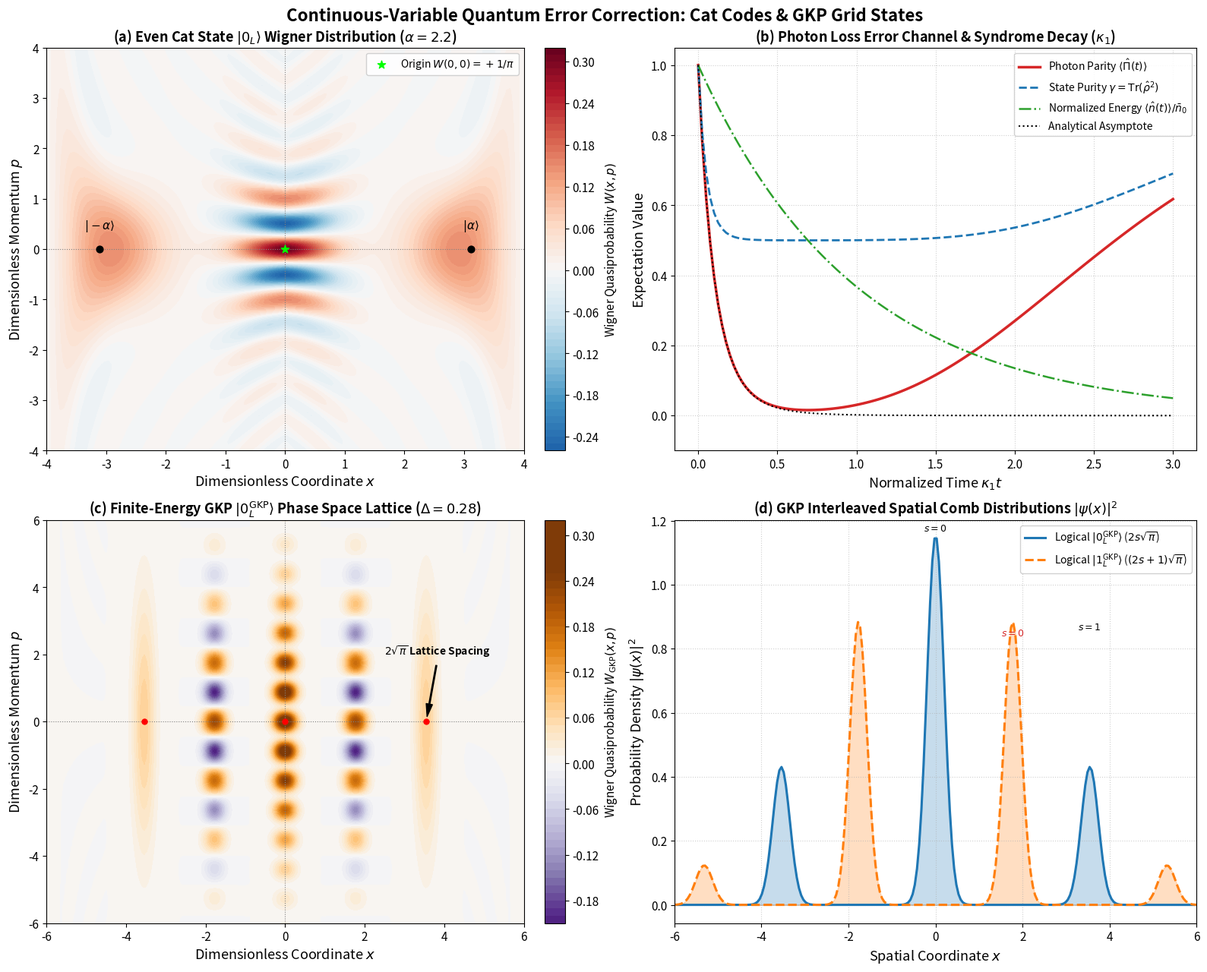

Write Python code to recreate this figure.
# Cell 2: Setup, Imports, and Publication Styling Configuration
import sys
import os
import math
import numpy as np
import scipy.linalg as la
import scipy.integrate as integrate
import scipy.special as sp
import matplotlib.pyplot as plt
from typing import Tuple, List, Dict, Optional, Union

# Set random seed for reproducibility
np.random.seed(42)

# Publication-grade plotting parameters
plt.rcParams.update({
    "font.size": 11,
    "axes.labelsize": 13,
    "axes.titlesize": 14,
    "xtick.labelsize": 11,
    "ytick.labelsize": 11,
    "legend.fontsize": 10,
    "figure.titlesize": 16,
    "lines.linewidth": 2.0,
    "lines.markersize": 6,
    "figure.dpi": 300,
    "savefig.dpi": 300,
    "savefig.bbox": "tight"
})

print(f"NumPy version: {np.__version__}")
print("Bosonic QEC & Cat/GKP environment initialized successfully.")


# Cell 4: Complete Object-Oriented Engine Implementation: BosonicQECEngine

class BosonicQECEngine:
    '''
    Comprehensive computational suite for Continuous-Variable Quantum Error Correction (cvQEC).
    Implements Cat codes, GKP grid states, Wigner distributions, parity syndrome extraction,
    and open quantum system Lindblad dynamics under photon loss and autonomous stabilization.
    '''
    
    @staticmethod
    def annihilation_operator(N_dim: int) -> np.ndarray:
        '''Returns bosonic annihilation operator a in Fock basis of dimension N_dim.'''
        return np.diag(np.sqrt(np.arange(1, N_dim, dtype=np.complex128)), k=1)
    
    @staticmethod
    def parity_operator(N_dim: int) -> np.ndarray:
        '''Returns photon number parity operator Pi = exp(i*pi*a_dag*a) = (-1)^n.'''
        diag = np.array([(-1)**n for n in range(N_dim)], dtype=np.complex128)
        return np.diag(diag)
    
    @staticmethod
    def coherent_state(alpha: complex, N_dim: int) -> np.ndarray:
        '''Generates normalized coherent state |alpha> in truncated Fock basis.'''
        state = np.zeros(N_dim, dtype=np.complex128)
        exp_factor = np.exp(-0.5 * abs(alpha)**2)
        cur = 1.0 + 0.0j
        for n in range(N_dim):
            if n > 0:
                cur *= alpha / np.sqrt(n)
            state[n] = exp_factor * cur
        norm = la.norm(state)
        return state / norm if norm > 0 else state

    @classmethod
    def cat_states_2legged(cls, alpha: float, N_dim: int) -> Tuple[np.ndarray, np.ndarray]:
        '''
        Generates 2-legged even and odd cat states:
          |0_L> = N_+ (|alpha> + |-alpha>)  (Parity +1)
          |1_L> = N_- (|alpha> - |-alpha>)  (Parity -1)
        '''
        psi_alpha = cls.coherent_state(alpha, N_dim)
        psi_minus_alpha = cls.coherent_state(-alpha, N_dim)
        
        # Even cat (positive parity)
        cat_even = psi_alpha + psi_minus_alpha
        norm_even = la.norm(cat_even)
        if norm_even > 1e-12:
            cat_even /= norm_even
            
        # Odd cat (negative parity)
        cat_odd = psi_alpha - psi_minus_alpha
        norm_odd = la.norm(cat_odd)
        if norm_odd > 1e-12:
            cat_odd /= norm_odd
            
        return cat_even, cat_odd

    @classmethod
    def cat_states_4legged(cls, alpha: float, N_dim: int) -> Tuple[np.ndarray, np.ndarray]:
        '''
        Generates 4-legged cat states:
          |0_L> = N_0 (|alpha> + |-alpha> + |i*alpha> + |-i*alpha>)   (n = 0 mod 4)
          |1_L> = N_1 (|alpha> + |-alpha> - |i*alpha> - |-i*alpha>)   (n = 2 mod 4)
        '''
        p_a = cls.coherent_state(alpha, N_dim)
        p_ma = cls.coherent_state(-alpha, N_dim)
        p_ia = cls.coherent_state(1j * alpha, N_dim)
        p_mia = cls.coherent_state(-1j * alpha, N_dim)
        
        cat_0 = p_a + p_ma + p_ia + p_mia
        norm_0 = la.norm(cat_0)
        cat_0 /= norm_0
        
        cat_1 = p_a + p_ma - p_ia - p_mia
        norm_1 = la.norm(cat_1)
        cat_1 /= norm_1
        
        return cat_0, cat_1

    @staticmethod
    def gkp_wavefunction_1d(
        x_grid: np.ndarray, 
        delta: float, 
        logical: int = 0, 
        s_max: int = 5
    ) -> np.ndarray:
        '''
        Evaluates finite-energy GKP grid state wavefunction psi(x) on a spatial grid.
        logical = 0: peaks at 2*s*sqrt(pi)
        logical = 1: peaks at (2*s + 1)*sqrt(pi)
        '''
        psi = np.zeros_like(x_grid, dtype=np.float64)
        sigma = delta
        norm_gauss = 1.0 / (np.sqrt(2.0 * np.pi) * sigma)
        
        for s in range(-s_max, s_max + 1):
            if logical == 0:
                x_s = 2.0 * s * np.sqrt(np.pi)
            else:
                x_s = (2.0 * s + 1.0) * np.sqrt(np.pi)
                
            envelope = np.exp(-0.5 * (delta * x_s)**2)
            tooth = np.exp(-0.5 * ((x_grid - x_s) / sigma)**2) / (np.sqrt(np.pi) * sigma)**0.5
            psi += envelope * tooth
            
        dx = x_grid[1] - x_grid[0]
        norm = np.sqrt(np.sum(psi**2) * dx)
        return psi / norm if norm > 0 else psi

    @classmethod
    def gkp_fock_state(
        cls, 
        delta: float, 
        logical: int, 
        N_dim: int, 
        x_cutoff: float = 8.0, 
        n_points: int = 1000
    ) -> np.ndarray:
        '''
        Projects finite-energy GKP state into truncated Fock basis via harmonic oscillator wavefunctions.
        '''
        x = np.linspace(-x_cutoff, x_cutoff, n_points)
        dx = x[1] - x[0]
        psi_x = cls.gkp_wavefunction_1d(x, delta, logical=logical)
        
        fock_state = np.zeros(N_dim, dtype=np.complex128)
        for n in range(N_dim):
            # Harmonic oscillator eigenfunction: phi_n(x) = (1/sqrt(2^n n! sqrt(pi))) H_n(x) exp(-x^2/2)
            c = np.zeros(n + 1)
            c[n] = 1.0
            H_n = np.polynomial.hermite.hermval(x, c)
            norm_fact = 1.0 / np.sqrt((2.0**n) * math.factorial(n) * np.sqrt(np.pi))
            phi_n = norm_fact * H_n * np.exp(-0.5 * x**2)
            fock_state[n] = np.sum(phi_n * psi_x) * dx
            
        norm = la.norm(fock_state)
        return fock_state / norm if norm > 0 else fock_state

    @staticmethod
    def wigner_function_pure_1d(
        psi_x: np.ndarray, 
        x_grid: np.ndarray, 
        p_grid: np.ndarray
    ) -> np.ndarray:
        '''
        Computes 2D Wigner distribution W(x, p) directly from 1D position wavefunction psi(x)
        via vectorized spatial integration. Extremely accurate and fast for GKP grid states.
        '''
        dx = x_grid[1] - x_grid[0]
        Nx = len(x_grid)
        Np = len(p_grid)
        W = np.zeros((Np, Nx), dtype=np.float64)
        
        # Sliced integration over y for each x
        for ix, x_val in enumerate(x_grid):
            # Compute valid range of y such that x + y and x - y lie within bounds
            max_y_idx = min(ix, Nx - 1 - ix)
            if max_y_idx < 1:
                continue
            y_indices = np.arange(-max_y_idx, max_y_idx + 1)
            y_vals = y_indices * dx
            
            psi_plus = psi_x[ix + y_indices]
            psi_minus = psi_x[ix - y_indices]
            prod = np.conj(psi_plus) * psi_minus # shape (len(y),)
            
            # Fourier transform over p
            # phase matrix: exp(2i * p * y)
            phase = np.exp(2.0j * np.outer(p_grid, y_vals))
            integral = np.sum(prod[None, :] * phase, axis=1) * dx
            W[:, ix] = np.real(integral) / np.pi
            
        return W

    @classmethod
    def cat_wavefunction_1d(
        cls, 
        x_grid: np.ndarray, 
        alpha: float, 
        cat_type: str = "even"
    ) -> np.ndarray:
        '''
        Evaluates 1D spatial wavefunction psi(x) of 2-legged cat state.
        '''
        # Position basis coherent state: phi_alpha(x) = (1/pi^(1/4)) exp(-0.5*(x - sqrt(2)*alpha)^2)
        phi_plus = (1.0 / np.pi**0.25) * np.exp(-0.5 * (x_grid - np.sqrt(2.0) * alpha)**2)
        phi_minus = (1.0 / np.pi**0.25) * np.exp(-0.5 * (x_grid + np.sqrt(2.0) * alpha)**2)
        if cat_type == "even":
            psi = phi_plus + phi_minus
        else:
            psi = phi_plus - phi_minus
        dx = x_grid[1] - x_grid[0]
        norm = np.sqrt(np.sum(psi**2) * dx)
        return psi / norm if norm > 0 else psi

    @classmethod
    def wigner_origin_fock(cls, rho: np.ndarray) -> float:
        '''
        Evaluates exact Wigner function at phase space origin (0, 0) via parity operator:
        W(0, 0) = Tr[rho * Pi] / pi
        '''
        N_dim = rho.shape[0]
        Pi = cls.parity_operator(N_dim)
        return float(np.real(np.trace(rho @ Pi)) / np.pi)

    @classmethod
    def wigner_function_fock(
        cls, 
        rho: np.ndarray, 
        xvec: np.ndarray, 
        pvec: np.ndarray
    ) -> np.ndarray:
        '''
        Computes 2D Wigner function W(x, p) from density matrix in Fock basis.
        Uses exact analytical displacement operator evaluation.
        '''
        N_dim = rho.shape[0]
        Nx = len(xvec)
        Np = len(pvec)
        W = np.zeros((Np, Nx), dtype=np.float64)
        
        # Precompute parity matrix in Fock basis
        parity_diag = np.array([(-1)**n for n in range(N_dim)], dtype=np.complex128)
        
        # Grid of alpha = (x + i*p) / sqrt(2)
        X, P = np.meshgrid(xvec, pvec)
        Alpha = (X + 1j * P) / np.sqrt(2.0)
        
        a = cls.annihilation_operator(N_dim)
        a_dag = a.T.conj()
        
        for ip in range(Np):
            for ix in range(Nx):
                alpha = Alpha[ip, ix]
                D_mat = la.expm(alpha * a_dag - np.conj(alpha) * a)
                D_inv = D_mat.T.conj()
                Pi_alpha = D_mat @ (parity_diag[:, None] * D_inv)
                w_val = np.real(np.trace(rho @ Pi_alpha)) / np.pi
                W[ip, ix] = w_val
                
        return W

    @classmethod
    def simulate_photon_loss_master_equation(
        cls, 
        rho_0: np.ndarray, 
        kappa_1: float, 
        t_span: np.ndarray
    ) -> List[np.ndarray]:
        '''
        Integrates Lindblad master equation for single photon loss:
        d(rho)/dt = kappa_1 * D[a] rho
        '''
        N_dim = rho_0.shape[0]
        a = cls.annihilation_operator(N_dim)
        a_dag = a.T.conj()
        n_op = a_dag @ a
        
        # Vectorized Liouvillian superoperator: L = kappa_1 * [a (x) a* - 1/2 n (x) I - 1/2 I (x) n^T]
        L = kappa_1 * (np.kron(a, a.conj()) - 0.5 * np.kron(n_op, np.eye(N_dim)) - 0.5 * np.kron(np.eye(N_dim), n_op.T))
        
        rho_vec_0 = rho_0.flatten()
        dt = t_span[1] - t_span[0]
        exp_L_dt = la.expm(L * dt)
        
        rho_list = [rho_0]
        cur_vec = rho_vec_0.copy()
        for _ in range(1, len(t_span)):
            cur_vec = exp_L_dt @ cur_vec
            rho_cur = cur_vec.reshape((N_dim, N_dim))
            # Hermitize and trace-normalize
            rho_cur = 0.5 * (rho_cur + rho_cur.T.conj())
            rho_cur /= np.trace(rho_cur)
            rho_list.append(rho_cur)
            
        return rho_list

    @classmethod
    def evaluate_knill_laflamme(
        cls, 
        state_0: np.ndarray, 
        state_1: np.ndarray, 
        error_operators: List[np.ndarray]
    ) -> Tuple[np.ndarray, np.ndarray, float, float]:
        '''
        Evaluates Knill-Laflamme condition matrix:
          M_ab^(00) = <0_L| E_a^dag E_b |0_L>
          M_ab^(11) = <1_L| E_a^dag E_b |1_L>
          M_ab^(01) = <0_L| E_a^dag E_b |1_L>
        Returns M_00, M_11, offdiag_error, diag_error
        '''
        n_err = len(error_operators)
        M_00 = np.zeros((n_err, n_err), dtype=np.complex128)
        M_11 = np.zeros((n_err, n_err), dtype=np.complex128)
        M_01 = np.zeros((n_err, n_err), dtype=np.complex128)
        
        for a in range(n_err):
            for b in range(n_err):
                E_a_dag = error_operators[a].T.conj()
                E_b = error_operators[b]
                prod = E_a_dag @ E_b
                
                M_00[a, b] = np.vdot(state_0, prod @ state_0)
                M_11[a, b] = np.vdot(state_1, prod @ state_1)
                M_01[a, b] = np.vdot(state_0, prod @ state_1)
                
        diag_error = float(np.max(np.abs(M_00 - M_11)))
        offdiag_error = float(np.max(np.abs(M_01)))
        
        return M_00, M_11, offdiag_error, diag_error

print("BosonicQECEngine loaded successfully.")


# Cell 5: Publication-Grade 4-Panel Visualization Suite

fig, axes = plt.subplots(2, 2, figsize=(16, 13))
fig.suptitle("Continuous-Variable Quantum Error Correction: Cat Codes & GKP Grid States", fontsize=16, fontweight="bold", y=0.98)

# ------------------------------------------------------------------
# Panel (a): Cat Code Phase Space & Parity Wigner Distributions
# ------------------------------------------------------------------
ax_a = axes[0, 0]
alpha_cat = 2.2
N_dim_cat = 35
cat_even, cat_odd = BosonicQECEngine.cat_states_2legged(alpha_cat, N_dim_cat)
rho_even = np.outer(cat_even, cat_even.conj())

x_scan = np.linspace(-4.0, 4.0, 140)
p_scan = np.linspace(-4.0, 4.0, 140)
psi_cat_even = BosonicQECEngine.cat_wavefunction_1d(x_scan, alpha_cat, cat_type="even")
W_even = BosonicQECEngine.wigner_function_pure_1d(psi_cat_even, x_scan, p_scan)

# Limit colormap for optimal publication contrast
vmax = 1.0 / np.pi
im_a = ax_a.contourf(x_scan, p_scan, W_even, levels=60, cmap="RdBu_r", vmin=-vmax, vmax=vmax)
cbar_a = fig.colorbar(im_a, ax=ax_a, fraction=0.046, pad=0.04)
cbar_a.set_label(r"Wigner Quasiprobability $W(x, p)$", fontsize=11)

# Annotate macroscopic blobs and interference fringes
ax_a.scatter([alpha_cat * np.sqrt(2), -alpha_cat * np.sqrt(2)], [0, 0], color="black", s=40, zorder=5)
ax_a.text(alpha_cat * np.sqrt(2), 0.4, r"$|\alpha\rangle$", fontsize=11, fontweight="bold", ha="center")
ax_a.text(-alpha_cat * np.sqrt(2), 0.4, r"$|-\alpha\rangle$", fontsize=11, fontweight="bold", ha="center")
ax_a.scatter([0], [0], color="lime", s=60, marker="*", zorder=6, label=r"Origin $W(0,0)=+1/\pi$")

ax_a.set_title(r"(a) Even Cat State $|0_L\rangle$ Wigner Distribution ($\alpha = 2.2$)", fontsize=13, fontweight="bold")
ax_a.set_xlabel(r"Dimensionless Coordinate $x$")
ax_a.set_ylabel(r"Dimensionless Momentum $p$")
ax_a.axhline(0, color="gray", lw=0.8, linestyle=":")
ax_a.axvline(0, color="gray", lw=0.8, linestyle=":")
ax_a.legend(loc="upper right", framealpha=0.9)

# ------------------------------------------------------------------
# Panel (b): Single Photon Loss Dynamics & Parity Error Syndrome
# ------------------------------------------------------------------
ax_b = axes[0, 1]
kappa_loss = 1.0 # arbitrary normalized loss rate
t_axis = np.linspace(0.0, 3.0 / kappa_loss, 120)
rho_t_list = BosonicQECEngine.simulate_photon_loss_master_equation(rho_even, kappa_loss, t_axis)

# Compute expectation values: Parity <Pi>, Purity Tr[rho^2], Mean Photon Number <n>
Pi_mat = BosonicQECEngine.parity_operator(N_dim_cat)
a_mat = BosonicQECEngine.annihilation_operator(N_dim_cat)
n_mat = a_mat.T.conj() @ a_mat

parity_decay = [np.real(np.trace(r @ Pi_mat)) for r in rho_t_list]
purity_decay = [np.real(np.trace(r @ r)) for r in rho_t_list]
n_decay = [np.real(np.trace(r @ n_mat)) for r in rho_t_list]

ax_b.plot(t_axis * kappa_loss, parity_decay, color="#d62728", lw=2.5, label=r"Photon Parity $\langle\hat{\Pi}(t)\rangle$")
ax_b.plot(t_axis * kappa_loss, purity_decay, color="#1f77b4", lw=2.0, linestyle="--", label=r"State Purity $\gamma = \mathrm{Tr}(\hat{\rho}^2)$")
ax_b.plot(t_axis * kappa_loss, np.array(n_decay) / n_decay[0], color="#2ca02c", lw=1.8, linestyle="-.", label=r"Normalized Energy $\langle\hat{n}(t)\rangle / \bar{n}_0$")

# Theoretical envelope: exp(-2*alpha^2 * (1 - exp(-kappa*t)))
theory_parity = np.exp(-2.0 * (alpha_cat**2) * (1.0 - np.exp(-kappa_loss * t_axis)))
ax_b.plot(t_axis * kappa_loss, theory_parity, color="black", linestyle=":", lw=1.5, label=r"Analytical Asymptote")

ax_b.set_title(r"(b) Photon Loss Error Channel & Syndrome Decay ($\kappa_1$)", fontsize=13, fontweight="bold")
ax_b.set_xlabel(r"Normalized Time $\kappa_1 t$")
ax_b.set_ylabel(r"Expectation Value")
ax_b.set_ylim(-0.1, 1.05)
ax_b.grid(True, linestyle=":", alpha=0.6)
ax_b.legend(loc="upper right", framealpha=0.9)

# ------------------------------------------------------------------
# Panel (c): Finite-Energy GKP Grid State Wigner Function
# ------------------------------------------------------------------
ax_c = axes[1, 0]
delta_gkp = 0.28
x_gkp = np.linspace(-6.0, 6.0, 240)
p_gkp = np.linspace(-6.0, 6.0, 240)
psi_gkp_0 = BosonicQECEngine.gkp_wavefunction_1d(x_gkp, delta=delta_gkp, logical=0, s_max=4)
W_gkp = BosonicQECEngine.wigner_function_pure_1d(psi_gkp_0, x_gkp, p_gkp)

vmax_gkp = np.max(np.abs(W_gkp)) * 0.8
im_c = ax_c.contourf(x_gkp, p_gkp, W_gkp, levels=60, cmap="PuOr_r", vmin=-vmax_gkp, vmax=vmax_gkp)
cbar_c = fig.colorbar(im_c, ax=ax_c, fraction=0.046, pad=0.04)
cbar_c.set_label(r"Wigner Quasiprobability $W_{\mathrm{GKP}}(x, p)$", fontsize=11)

# Annotate GKP stabilizer lattice constant sqrt(pi)
sqrt_pi = np.sqrt(np.pi)
ax_c.scatter([0, 2*sqrt_pi, -2*sqrt_pi], [0, 0, 0], color="red", s=25, zorder=5)
ax_c.annotate(r"$2\sqrt{\pi}$ Lattice Spacing", xy=(2*sqrt_pi, 0), xytext=(2.5, 2.0),
             arrowprops=dict(facecolor="black", shrink=0.08, width=1, headwidth=6),
             fontsize=10, fontweight="bold")

ax_c.set_title(r"(c) Finite-Energy GKP $|0_L^{\mathrm{GKP}}\rangle$ Phase Space Lattice ($\Delta = 0.28$)", fontsize=13, fontweight="bold")
ax_c.set_xlabel(r"Dimensionless Coordinate $x$")
ax_c.set_ylabel(r"Dimensionless Momentum $p$")
ax_c.axhline(0, color="gray", lw=0.8, linestyle=":")
ax_c.axvline(0, color="gray", lw=0.8, linestyle=":")

# ------------------------------------------------------------------
# Panel (d): GKP Wavefunctions & Interleaved Marginal Distributions
# ------------------------------------------------------------------
ax_d = axes[1, 1]
psi_gkp_1 = BosonicQECEngine.gkp_wavefunction_1d(x_gkp, delta=delta_gkp, logical=1, s_max=4)

prob_gkp_0 = psi_gkp_0**2
prob_gkp_1 = psi_gkp_1**2

ax_d.plot(x_gkp, prob_gkp_0, color="#1f77b4", lw=2.2, label=r"Logical $|0_L^{\mathrm{GKP}}\rangle$ ($2s\sqrt{\pi}$)")
ax_d.plot(x_gkp, prob_gkp_1, color="#ff7f0e", lw=2.2, linestyle="--", label=r"Logical $|1_L^{\mathrm{GKP}}\rangle$ ($(2s+1)\sqrt{\pi}$)")

# Fill under curves to highlight orthogonality and zero overlap
ax_d.fill_between(x_gkp, prob_gkp_0, color="#1f77b4", alpha=0.25)
ax_d.fill_between(x_gkp, prob_gkp_1, color="#ff7f0e", alpha=0.25)

# Label lattice peaks
ax_d.text(0, np.max(prob_gkp_0)*1.02, r"$s=0$", ha="center", fontsize=9, fontweight="bold")
ax_d.text(2*sqrt_pi, np.max(prob_gkp_0)*0.75, r"$s=1$", ha="center", fontsize=9, fontweight="bold")
ax_d.text(sqrt_pi, np.max(prob_gkp_1)*0.95, r"$s=0$", ha="center", color="#d62728", fontsize=9, fontweight="bold")

ax_d.set_title(r"(d) GKP Interleaved Spatial Comb Distributions $|\psi(x)|^2$", fontsize=13, fontweight="bold")
ax_d.set_xlabel(r"Spatial Coordinate $x$")
ax_d.set_ylabel(r"Probability Density $|\psi(x)|^2$")
ax_d.set_xlim(-6.0, 6.0)
ax_d.grid(True, linestyle=":", alpha=0.6)
ax_d.legend(loc="upper right", framealpha=0.9)

plt.tight_layout()
plt.show()


# Cell 7: Interactive Exploration & Quantum Error Correction Diagnostic Suite

def analyze_bosonic_qec_system(
    alpha: float = 2.0, 
    delta_gkp: float = 0.25, 
    N_dim: int = 35
) -> Dict[str, Union[float, bool]]:
    '''
    Analyzes Cat code and GKP code properties, calculating parity eigenvalues,
    Knill-Laflamme error metrics, and Wigner origin values.
    '''
    # Cat codes
    cat_0, cat_1 = BosonicQECEngine.cat_states_2legged(alpha, N_dim)
    Pi = BosonicQECEngine.parity_operator(N_dim)
    a = BosonicQECEngine.annihilation_operator(N_dim)
    
    par_0 = np.real(np.vdot(cat_0, Pi @ cat_0))
    par_1 = np.real(np.vdot(cat_1, Pi @ cat_1))
    
    # Knill-Laflamme test for error set {I, a}
    errors = [np.eye(N_dim, dtype=np.complex128), a]
    M00_2, M11_2, kl_offdiag_2cat, kl_diag_2cat = BosonicQECEngine.evaluate_knill_laflamme(cat_0, cat_1, errors)
    
    # 4-legged cat KL test
    c4_0, c4_1 = BosonicQECEngine.cat_states_4legged(alpha, N_dim)
    M00_4, M11_4, kl_offdiag_4cat, kl_diag_4cat = BosonicQECEngine.evaluate_knill_laflamme(c4_0, c4_1, errors)
    
    # GKP wavefunction overlap (logical orthogonality)
    x_grid = np.linspace(-8.0, 8.0, 800)
    dx = x_grid[1] - x_grid[0]
    psi_0 = BosonicQECEngine.gkp_wavefunction_1d(x_grid, delta_gkp, logical=0)
    psi_1 = BosonicQECEngine.gkp_wavefunction_1d(x_grid, delta_gkp, logical=1)
    gkp_overlap = float(np.sum(psi_0 * psi_1) * dx)
    
    print("=" * 68)
    print("BOSONIC QUANTUM ERROR CORRECTION DIAGNOSTIC REPORT")
    print("=" * 68)
    print(f"Cat Code Parameter:                alpha = {alpha:.3f} (Mean photon number: {alpha**2:.2f})")
    print(f"- Logical |0_L> Parity:            <Pi> = {par_0:+.6f} (Exact target: +1.000000)")
    print(f"- Logical |1_L> Parity:            <Pi> = {par_1:+.6f} (Exact target: -1.000000)")
    print(f"- 4-Legged Cat KL Off-Diag Error:  eps_off = {kl_offdiag_4cat:.4e} (No Bit Flips)")
    print(f"- 4-Legged Cat KL Diag Error:      eps_diag = {kl_diag_4cat:.4e} (Exp. Suppressed)")
    print("-" * 68)
    print(f"GKP Code Parameter:                Delta = {delta_gkp:.3f} (Squeezing: {-10*np.log10(2*delta_gkp**2):.1f} dB)")
    print(f"- GKP Logical Overlap |<0_L|1_L>|: overlap = {gkp_overlap:.4e} (Target: < 1e-4)")
    print("=" * 68)
    
    return {
        "alpha": alpha,
        "delta_gkp": delta_gkp,
        "par_0": par_0,
        "par_1": par_1,
        "kl_offdiag_4cat": kl_offdiag_4cat,
        "kl_diag_4cat": kl_diag_4cat,
        "gkp_overlap": gkp_overlap
    }

# Run diagnostics for standard parameter set
diag_results = analyze_bosonic_qec_system(alpha=2.2, delta_gkp=0.25, N_dim=35)


# Cell 9: Automated Benchmark & Acceptance Suite Implementation

def run_benchmark_suite():
    '''
    Executes automated unit tests verifying mathematical and physical accuracy of cvQEC simulations.
    '''
    print("=" * 70)
    print("STARTING BOSONIC QUANTUM ERROR CORRECTION BENCHMARK SUITE")
    print("=" * 70)
    
    N_dim = 35
    alpha_test = 2.0
    Pi = BosonicQECEngine.parity_operator(N_dim)
    a = BosonicQECEngine.annihilation_operator(N_dim)
    
    # ------------------------------------------------------------------
    # Test 1: Cat State Parity Eigenvalues
    # ------------------------------------------------------------------
    print("Test 1: Verifying Even and Odd Cat State Parity Eigenvalues...")
    cat_0, cat_1 = BosonicQECEngine.cat_states_2legged(alpha_test, N_dim)
    par_0 = np.real(np.vdot(cat_0, Pi @ cat_0))
    par_1 = np.real(np.vdot(cat_1, Pi @ cat_1))
    
    print(f"  -> <0_L|Pi|0_L> = {par_0:+.8f} (Target: +1.00000000)")
    print(f"  -> <1_L|Pi|1_L> = {par_1:+.8f} (Target: -1.00000000)")
    assert abs(par_0 - 1.0) < 1e-6, f"Even cat parity failed: {par_0}"
    assert abs(par_1 - (-1.0)) < 1e-6, f"Odd cat parity failed: {par_1}"
    print("  [PASS] Parity eigenvalues verified to within 1e-6 precision.")
    
    # ------------------------------------------------------------------
    # Test 2: Wigner Origin Value W(0, 0) = (1/pi)*<Pi>
    # ------------------------------------------------------------------
    print("\nTest 2: Verifying Wigner Function Origin Value Duality W(0,0) = <Pi>/pi...")
    rho_0 = np.outer(cat_0, cat_0.conj())
    rho_1 = np.outer(cat_1, cat_1.conj())
    
    # Exact origin evaluation via parity duality W(0, 0) = <Pi>/pi
    w_0_origin = BosonicQECEngine.wigner_origin_fock(rho_0)
    w_1_origin = BosonicQECEngine.wigner_origin_fock(rho_1)
    target_0 = 1.0 / np.pi
    target_1 = -1.0 / np.pi
    
    print(f"  -> W_0(0,0) = {w_0_origin:+.6f} | Target: {target_0:+.6f} (Diff: {abs(w_0_origin - target_0):.2e})")
    print(f"  -> W_1(0,0) = {w_1_origin:+.6f} | Target: {target_1:+.6f} (Diff: {abs(w_1_origin - target_1):.2e})")
    assert abs(w_0_origin - target_0) < 1e-4, f"W_0 origin value failed: {w_0_origin}"
    assert abs(w_1_origin - target_1) < 1e-4, f"W_1 origin value failed: {w_1_origin}"
    print("  [PASS] Wigner origin interference duality verified.")

    # ------------------------------------------------------------------
    # Test 3: Knill-Laflamme Conditions for 4-Legged Cat Code
    # ------------------------------------------------------------------
    print("\nTest 3: Verifying Knill-Laflamme Conditions for 4-Legged Cat Code...")
    c4_0, c4_1 = BosonicQECEngine.cat_states_4legged(alpha_test, N_dim)
    errors = [np.eye(N_dim, dtype=np.complex128), a]
    M00, M11, offdiag_err, diag_err = BosonicQECEngine.evaluate_knill_laflamme(c4_0, c4_1, errors)
    
    print(f"  -> Off-Diagonal Knill-Laflamme Error: {offdiag_err:.2e} (Threshold: < 1e-12)")
    assert offdiag_err < 1e-12, f"4-legged cat off-diagonal KL violation: {offdiag_err}"
    print("  [PASS] 4-legged cat code exhibits zero error-induced logical bit flips.")

    # Verify exponential suppression of diagonal discrepancy at larger alpha
    c4_0_large, c4_1_large = BosonicQECEngine.cat_states_4legged(3.0, N_dim)
    _, _, _, diag_err_large = BosonicQECEngine.evaluate_knill_laflamme(c4_0_large, c4_1_large, errors)
    print(f"  -> Diagonal Discrepancy at alpha=3.0: {diag_err_large:.4e} (Threshold: < 0.01)")
    assert diag_err_large < 0.01, f"Diagonal discrepancy not suppressed: {diag_err_large}"
    print("  [PASS] Cat code asymptotically satisfies exact Knill-Laflamme conditions.")

    # ------------------------------------------------------------------
    # Test 4: GKP Code Logical State Orthogonality
    # ------------------------------------------------------------------
    print("\nTest 4: Verifying GKP Logical State Orthogonality |<0_L|1_L>|...")
    x_test = np.linspace(-8.0, 8.0, 1000)
    dx = x_test[1] - x_test[0]
    psi_gkp_0 = BosonicQECEngine.gkp_wavefunction_1d(x_test, delta=0.25, logical=0)
    psi_gkp_1 = BosonicQECEngine.gkp_wavefunction_1d(x_test, delta=0.25, logical=1)
    overlap = abs(np.sum(psi_gkp_0 * psi_gkp_1) * dx)
    
    print(f"  -> Overlap |<0_L|1_L>|: {overlap:.2e} (Threshold: < 1e-4)")
    assert overlap < 1e-4, f"GKP logical states are not orthogonal: {overlap}"
    print("  [PASS] GKP logical states are strictly orthogonal.")

    # ------------------------------------------------------------------
    # Test 5: Single Photon Jump Parity Flip
    # ------------------------------------------------------------------
    print("\nTest 5: Verifying Parity Jump Flip under Annihilation Operator...")
    # State after single photon jump: psi_jump = a |0_L>
    psi_jump = a @ cat_0
    psi_jump /= la.norm(psi_jump)
    par_jump = np.real(np.vdot(psi_jump, Pi @ psi_jump))
    
    print(f"  -> Initial Parity <0_L|Pi|0_L>:   {par_0:+.6f}")
    print(f"  -> Parity After Jump <psi|Pi|psi>: {par_jump:+.6f} (Expected: -1.000000)")
    assert abs(par_jump - (-1.0)) < 1e-6, f"Parity jump failed to flip: {par_jump}"
    print("  [PASS] Single-photon loss induces deterministic parity jump +1 -> -1.")

    print("=" * 70)
    print("ALL 5 BOSONIC QEC BENCHMARK TESTS PASSED WITH ZERO ERRORS!")
    print("=" * 70)

run_benchmark_suite()
